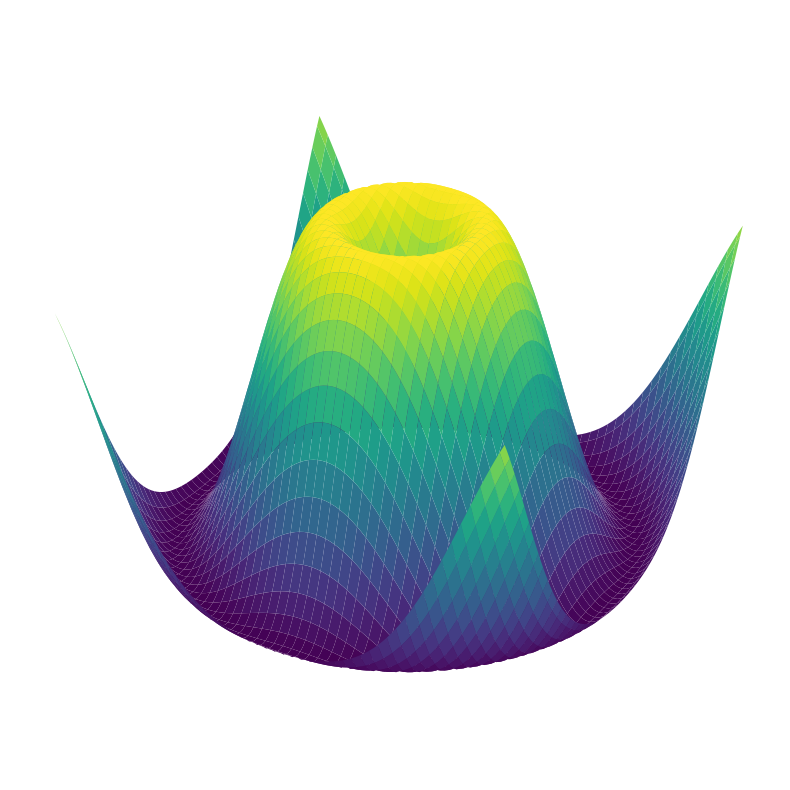

Write the Python code that produced this figure. (Note: this script raises an exception after producing the figure.)
import numpy as np
import matplotlib.pyplot as plt
from mpl_toolkits.mplot3d import Axes3D

x = np.linspace(-5, 5, 100)
y = np.linspace(-5, 5, 100)
x, y = np.meshgrid(x, y)
z = np.sin(np.sqrt(x**2 + y**2))

fig = plt.figure(figsize=(10, 10))
ax = fig.add_subplot(111, projection='3d')
ax.plot_surface(x, y, z, cmap='viridis')
ax.set_xlim([-5, 5])
ax.set_ylim([-5, 5])
ax.set_zlim([-1, 1])
ax.axis('off')

plt.savefig('../outputs/visual4.png', dpi=300, bbox_inches='tight', pad_inches=0)
plt.show()
